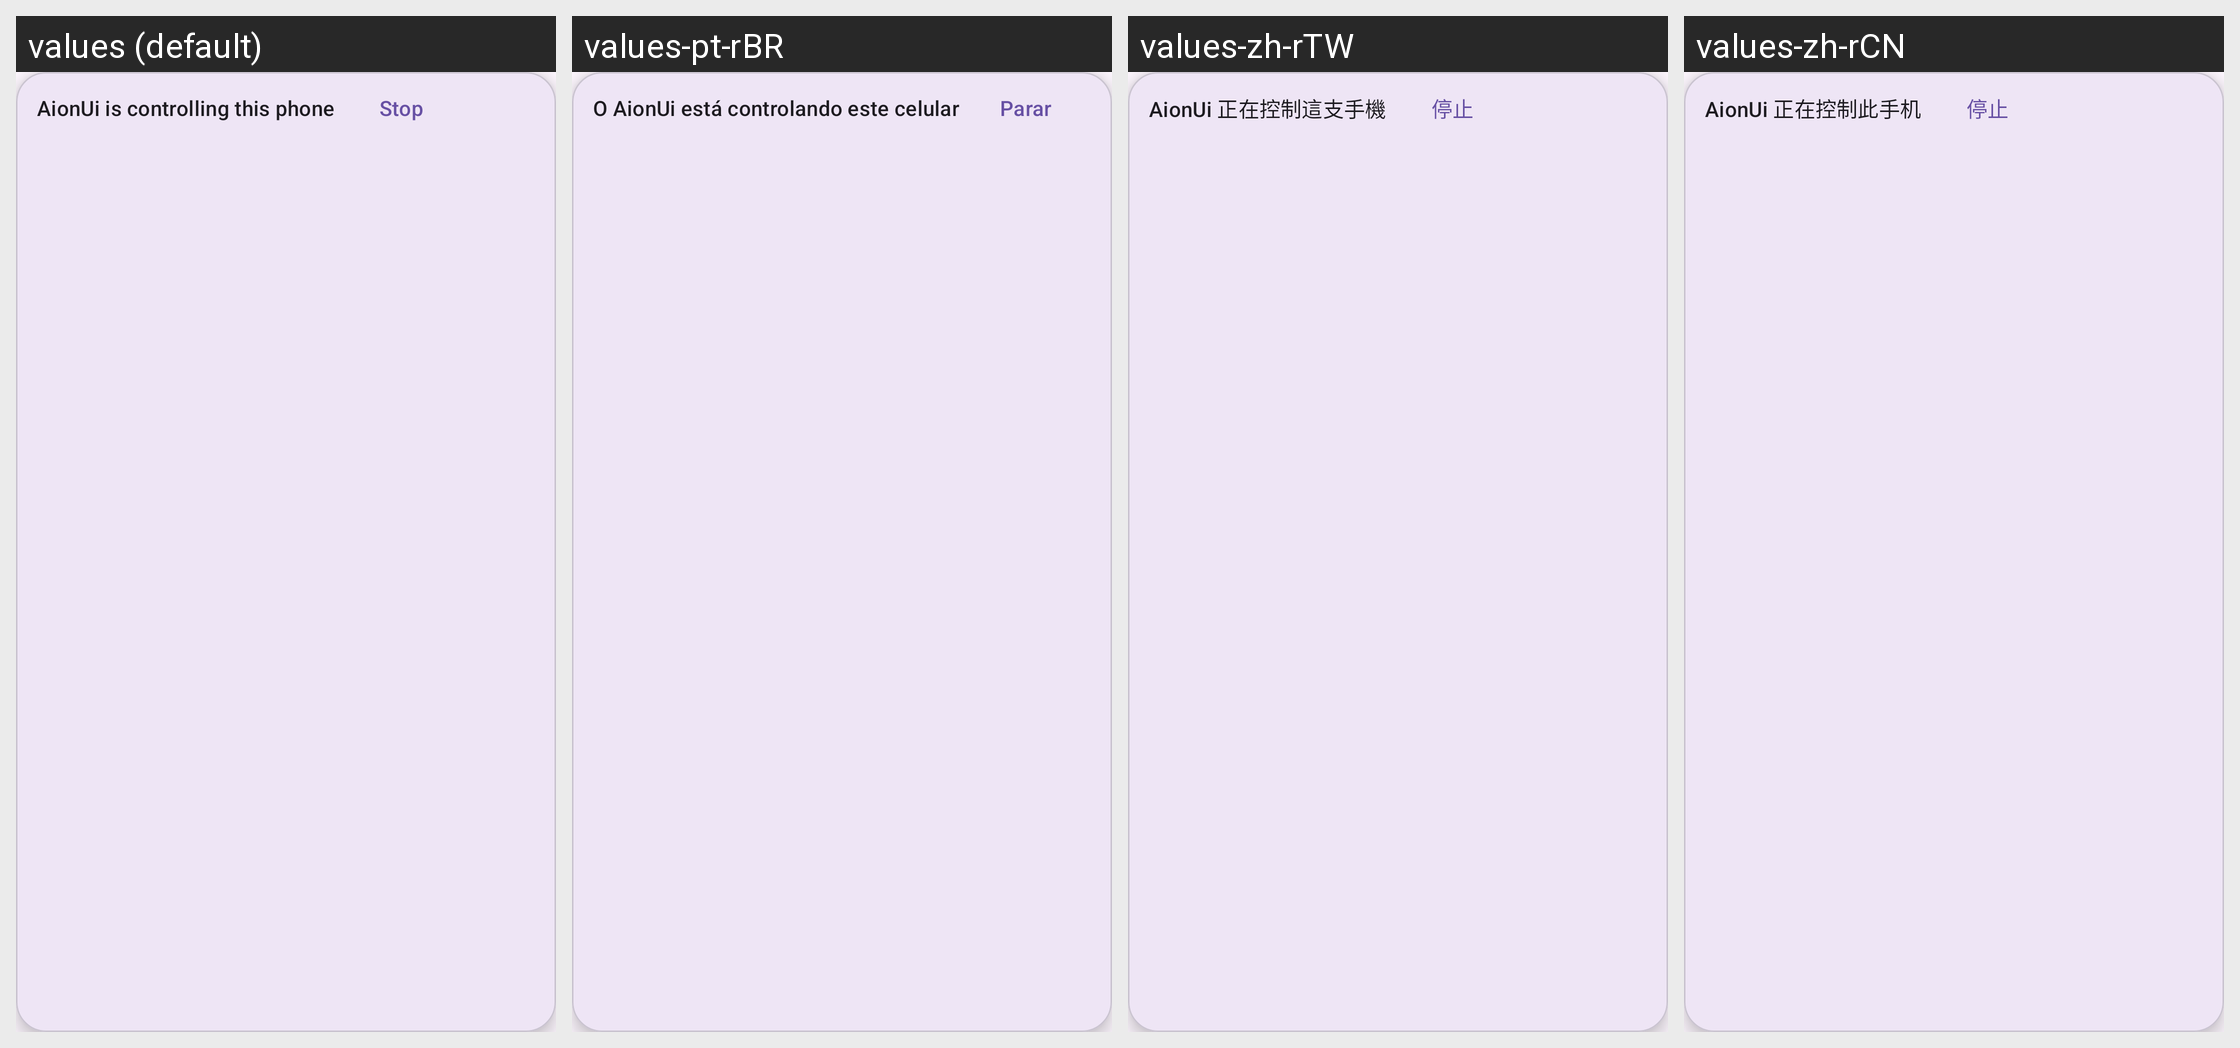

Strings drawn on this Android screen and how each of the app's shown locales translates them:
Android screen res/layout/overlay_chip.xml rendered under 4 locales, left to right: values (default), values-pt-rBR, values-zh-rTW, values-zh-rCN. Device: Nexus 5 (rendered at 1080×1920; each locale shown at half size, 540×960, under a caption strip naming it); theme Theme.Companion.
Other locales in the repository, not shown: values-de, values-es, values-fa, values-fr, values-ja, values-ko, values-ru, values-tr, values-uk.
Strings drawn on this screen, with the default value and each locale's value (text and hints the layout hard-codes, and strings that could not be matched under every locale, appear in the picture but are not listed):

overlay_label
  values: AionUi is controlling this phone
  values-pt-rBR: O AionUi está controlando este celular
  values-zh-rTW: AionUi 正在控制這支手機
  values-zh-rCN: AionUi 正在控制此手机

action_stop
  values: Stop
  values-pt-rBR: Parar
  values-zh-rTW: 停止
  values-zh-rCN: 停止
